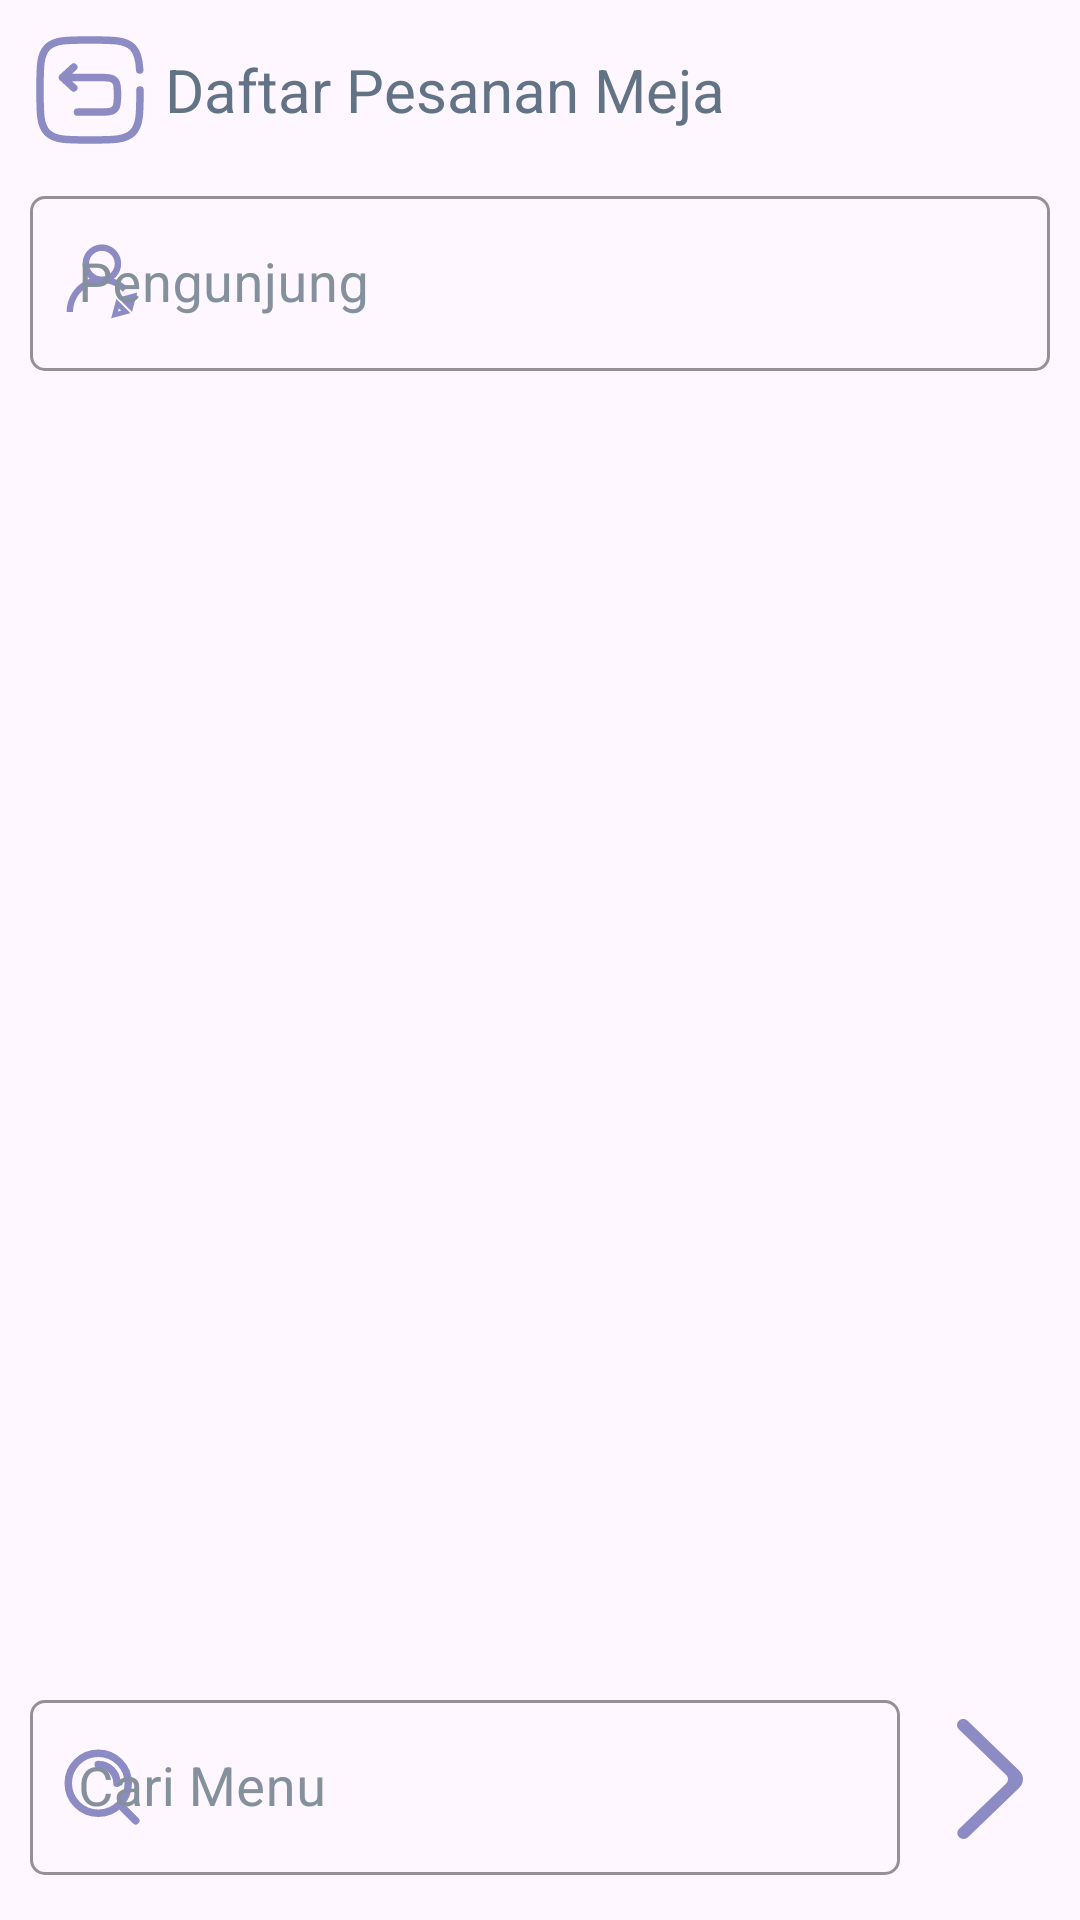

Reconstruct the res/layout file that produces this screen, plus the resources it refers to.
<!-- AndroidManifest.xml: application theme Theme.AplikasiKasir -->
<!-- res/layout/activity_transaksi_model_dua.xml -->
<?xml version="1.0" encoding="utf-8"?>
<RelativeLayout xmlns:android="http://schemas.android.com/apk/res/android"
    xmlns:app="http://schemas.android.com/apk/res-auto"
    xmlns:tools="http://schemas.android.com/tools"
    android:layout_width="match_parent"
    android:layout_height="match_parent"
    tools:context=".Transaksi.TransaksiModelDuaActivity"
    android:orientation="vertical">

    <RelativeLayout
        android:layout_width="match_parent"
        android:layout_height="match_parent"
        android:layout_marginBottom="5dp"
        >

        <LinearLayout
            android:layout_width="match_parent"
            android:layout_height="wrap_content"
            android:gravity="center_vertical"
            android:orientation="horizontal"
            android:layout_marginTop="10dp"
            android:layout_marginBottom="10dp"
            android:paddingStart="10dp"
            android:paddingEnd="10dp"
            android:id="@+id/layoutHeader"
            >
            <ImageView
                android:layout_marginEnd="5dp"
                android:layout_width="40dp"
                android:layout_height="40dp"
                android:src="@drawable/ic_left"
                android:id="@+id/kembaliDariTerimaBarang"
                app:tint="@color/color4"/>
            <TextView
                android:layout_width="wrap_content"
                android:layout_height="wrap_content"
                android:textSize="20sp"
                android:textColor="@color/font_side"
                android:text="Daftar Pesanan Meja"/>
        </LinearLayout>

        <com.google.android.material.textfield.TextInputLayout
            android:id="@+id/tilVisitor"
            android:layout_below="@+id/layoutHeader"
            style="@style/LoginTextInputLayoutStyle"
            android:layout_width="match_parent"
            android:layout_height="wrap_content"
            app:boxCornerRadiusBottomEnd="5dp"
            app:boxCornerRadiusBottomStart="5dp"
            app:boxCornerRadiusTopEnd="5dp"
            app:boxCornerRadiusTopStart="5dp"
            app:hintAnimationEnabled="true"
            app:startIconDrawable="@drawable/one_customer"
            app:hintTextColor="@color/text_color"
            app:endIconTint="@color/color4"
            app:startIconTint="@color/color4"
            android:textColorHint="@color/text_color"
            app:boxStrokeColor="@color/text_color"
            android:layout_marginStart="10dp"
            android:layout_marginEnd="10dp">

            <com.google.android.material.textfield.TextInputEditText
                android:id="@+id/tietVisitor"
                android:layout_width="match_parent"
                android:layout_height="wrap_content"
                android:layout_gravity="center"
                android:hint="Pengunjung"
                android:imeOptions="actionNext"
                android:inputType="textCapWords|textAutoCorrect"
                android:maxLines="1"
                android:singleLine="true"
                android:textSize="18sp"
                android:textColor="@color/font_side"/>
        </com.google.android.material.textfield.TextInputLayout>


        <androidx.recyclerview.widget.RecyclerView
            android:layout_below="@+id/tilVisitor"
            android:layout_width="match_parent"
            android:layout_height="match_parent"
            android:id="@+id/rvListProduk"
            tools:listitem="@layout/grid_row_produk_transaksi_dua"
            android:layout_above="@+id/layoutbtm"
            android:scrollbarAlwaysDrawVerticalTrack="true"
            />

        <RelativeLayout
            android:id="@+id/layoutbtm"
            android:layout_width="match_parent"
            android:layout_height="wrap_content"
            android:layout_alignParentBottom="true"
            android:padding="10dp">
            <com.google.android.material.textfield.TextInputLayout
                style="@style/LoginTextInputLayoutStyle"
                android:layout_width="match_parent"
                android:layout_height="wrap_content"
                app:boxCornerRadiusBottomEnd="5dp"
                app:boxCornerRadiusBottomStart="5dp"
                app:boxCornerRadiusTopEnd="5dp"
                app:boxCornerRadiusTopStart="5dp"
                app:hintAnimationEnabled="true"
                app:startIconDrawable="@drawable/one_search"
                app:hintTextColor="@color/text_color"
                app:endIconTint="@color/color4"
                app:startIconTint="@color/color4"
                android:textColorHint="@color/text_color"
                app:boxStrokeColor="@color/text_color"
                android:layout_toStartOf="@+id/ibNextTransaksi"
                android:layout_centerVertical="true">

                <com.google.android.material.textfield.TextInputEditText
                    android:id="@+id/tietCariProduk"
                    android:layout_width="match_parent"
                    android:layout_height="wrap_content"
                    android:layout_gravity="center"
                    android:hint="Cari Menu"
                    android:imeOptions="actionNext"
                    android:inputType="text"
                    android:maxLines="1"
                    android:singleLine="true"
                    android:textSize="18sp"
                    android:textColor="@color/hitamterang"/>
            </com.google.android.material.textfield.TextInputLayout>
            <ImageView
                android:layout_centerVertical="true"
                android:id="@+id/ibNextTransaksi"
                android:layout_width="40dp"
                android:layout_height="40dp"
                android:layout_alignParentEnd="true"
                android:layout_marginStart="10dp"
                android:src="@drawable/one_end_arrow"
                android:contentDescription="@string/todo"
                android:clickable="false"
                app:tint="@color/color4"
                />
        </RelativeLayout>
    </RelativeLayout>
</RelativeLayout>
<!-- res/layout/grid_row_produk_transaksi_dua.xml (included above) -->
<?xml version="1.0" encoding="utf-8"?>

<LinearLayout xmlns:android="http://schemas.android.com/apk/res/android"
    android:layout_width="match_parent"
    android:layout_height="wrap_content"
    xmlns:app="http://schemas.android.com/apk/res-auto"
    android:orientation="vertical"
    android:id="@+id/llListTransaksi">

    <androidx.cardview.widget.CardView
        android:id="@+id/cvListTransaksi"
        android:layout_width="match_parent"
        android:layout_height="wrap_content"
        android:layout_margin="5dp"
        android:clickable="true"
        android:focusable="true"
        android:foreground="?attr/selectableItemBackground"
        app:cardCornerRadius="20dp"
        app:cardElevation="4dp">

        <LinearLayout
            android:layout_width="match_parent"
            android:layout_height="match_parent"
            android:orientation="vertical"
            android:padding="5dp">

        <com.google.android.material.imageview.ShapeableImageView
            android:layout_width="match_parent"
            android:layout_height="160dp"
            android:id="@+id/ivListProduk"
            app:shapeAppearance="@style/ImageStyleBottom20"
            android:scaleType="centerCrop"
            />


                <RelativeLayout
                    android:layout_width="wrap_content"
                    android:layout_height="wrap_content">

                        <LinearLayout
                            android:id="@+id/llHederList"
                            android:layout_width="match_parent"
                            android:layout_height="wrap_content"
                            android:orientation="vertical"
                            android:layout_marginStart="5dp"
                            android:layout_marginEnd="5dp"
                            >

                            <RelativeLayout
                                android:layout_marginTop="5dp"
                                android:layout_width="match_parent"
                                android:layout_height="wrap_content">
                                <TextView
                                    android:id="@+id/tvListProduk"
                                    android:layout_width="match_parent"
                                    android:layout_height="wrap_content"
                                    android:textSize="16sp"
                                    android:textStyle="bold"
                                    android:textAllCaps="true"
                                    android:textColor="@color/color4"
                                    />

                                <TextView
                                    android:layout_below="@+id/tvListProduk"
                                    android:id="@+id/listHargaProduk"
                                    android:layout_width="match_parent"
                                    android:layout_height="wrap_content"
                                    android:textSize="16sp"
                                    android:textStyle="bold"
                                    android:textColor="@color/font_side"/>
                            </RelativeLayout>

                            <TextView
                                android:layout_width="match_parent"
                                android:layout_height="wrap_content"
                                android:textSize="14sp"
                                android:text="Jenis Menu"
                                android:textColor="@color/text_color"
                                android:id="@+id/tvBarcode"/>
                        </LinearLayout>

                        <LinearLayout
                            android:layout_below="@+id/llHederList"
                            android:id="@+id/imgChecked"
                            android:layout_width="match_parent"
                            android:layout_height="wrap_content"
                            android:orientation="horizontal"
                            android:gravity="end"
                            android:foregroundGravity="right"
                            >

                            <ImageView
                                android:layout_gravity="center_vertical"
                                android:layout_width="40dp"
                                android:layout_height="40dp"
                                android:layout_marginEnd="5dp"
                                android:src="@drawable/minus"
                                android:id="@+id/ivKurangJumlah"
                                app:tint="@color/color4"
                                />

                            <TextView
                                android:layout_gravity="center_vertical"
                                android:id="@+id/tvJumlah"
                                android:layout_width="wrap_content"
                                android:layout_height="wrap_content"
                                android:layout_marginEnd="5dp"
                                android:text="100"
                                android:textStyle="bold"
                                android:textColor="@color/font_side"
                                android:textSize="20sp" />

                            <ImageView
                                android:layout_gravity="center_vertical"
                                android:layout_width="40dp"
                                android:layout_height="40dp"
                                android:src="@drawable/plus"
                                android:id="@+id/ivTambahJumlah"
                                app:tint="@color/color4"

                                />
                    </LinearLayout>

                </RelativeLayout>
            </LinearLayout>
    </androidx.cardview.widget.CardView>
</LinearLayout>
<!-- resources referenced by this layout -->
<resources>
  <color name="color4">#8C8BC4</color>
  <color name="font_side">#637386</color>
  <color name="hitamterang">#0c1115</color>
  <color name="text_color">#84919D</color>
  <!-- drawable minus (drawable) -->
  <vector android:height="40dp" android:viewportHeight="24"
      android:viewportWidth="24" android:width="40dp" xmlns:android="http://schemas.android.com/apk/res/android">
      <path android:fillColor="#00000000" android:pathData="M15,12H9"
          android:strokeColor="#1C274C" android:strokeLineCap="round" android:strokeWidth="1.5"/>
      <path android:fillColor="#00000000"
          android:pathData="M22,12C22,16.714 22,19.071 20.535,20.535C19.071,22 16.714,22 12,22C7.286,22 4.929,22 3.464,20.535C2,19.071 2,16.714 2,12C2,7.286 2,4.929 3.464,3.464C4.929,2 7.286,2 12,2C16.714,2 19.071,2 20.535,3.464C21.509,4.438 21.836,5.807 21.945,8"
          android:strokeColor="#1C274C" android:strokeLineCap="round" android:strokeWidth="1.5"/>
  </vector>
  <!-- drawable one_end_arrow (drawable) -->
  <vector xmlns:android="http://schemas.android.com/apk/res/android" android:height="30dp" android:viewportHeight="20" android:viewportWidth="20" android:width="30dp">
        
      <path android:fillColor="#000000" android:fillType="evenOdd" android:pathData="M4.866,19.708L4.866,19.708C5.271,20.098 5.926,20.098 6.33,19.708L14.893,11.444C15.702,10.664 15.702,9.397 14.893,8.617L6.268,0.292C5.867,-0.093 5.22,-0.098 4.814,0.282L4.814,0.282C4.4,0.671 4.395,1.312 4.803,1.707L12.697,9.324C13.102,9.714 13.102,10.347 12.697,10.738L4.866,18.294C4.461,18.685 4.461,19.318 4.866,19.708" android:strokeColor="#00000000" android:strokeWidth="1"/>
      
  </vector>
  <!-- drawable one_search (drawable) -->
  <vector android:height="30dp" android:viewportHeight="24"
      android:viewportWidth="24" android:width="30dp" xmlns:android="http://schemas.android.com/apk/res/android">
      <path android:fillColor="#00000000"
          android:pathData="M11,6C13.761,6 16,8.239 16,11M16.659,16.655L21,21M19,11C19,15.418 15.418,19 11,19C6.582,19 3,15.418 3,11C3,6.582 6.582,3 11,3C15.418,3 19,6.582 19,11Z"
          android:strokeColor="#000000" android:strokeLineCap="round"
          android:strokeLineJoin="round" android:strokeWidth="2"/>
  </vector>
  <!-- drawable plus (drawable) -->
  <vector android:height="40dp" android:viewportHeight="24"
      android:viewportWidth="24" android:width="40dp" xmlns:android="http://schemas.android.com/apk/res/android">
      <path android:fillColor="#00000000"
          android:pathData="M15,12L12,12M12,12L9,12M12,12L12,9M12,12L12,15"
          android:strokeColor="#1C274C" android:strokeLineCap="round" android:strokeWidth="1.5"/>
      <path android:fillColor="#00000000"
          android:pathData="M22,12C22,16.714 22,19.071 20.535,20.535C19.071,22 16.714,22 12,22C7.286,22 4.929,22 3.464,20.535C2,19.071 2,16.714 2,12C2,7.286 2,4.929 3.464,3.464C4.929,2 7.286,2 12,2C16.714,2 19.071,2 20.535,3.464C21.509,4.438 21.836,5.807 21.945,8"
          android:strokeColor="#1C274C" android:strokeLineCap="round" android:strokeWidth="1.5"/>
  </vector>
  <string name="todo">todo</string>
  <style name="ImageStyleBottom20">
          <item name="cornerSize">20dp</item>
      </style>
  <style name="LoginTextInputLayoutStyle" parent="Widget.MaterialComponents.TextInputLayout.OutlinedBox">
          <item name="boxStrokeColor">@color/color1</item>
      </style>
  <style name="Theme.AplikasiKasir" parent="Base.Theme.AplikasiKasir" />
  <color name="color1">#EE7A9D</color>
  <style name="Base.Theme.AplikasiKasir" parent="Theme.Material3.DayNight.NoActionBar">
          
          <item name="android:colorPrimary">@color/hijau</item>
          
      </style>
  <color name="hijau">#1fa75f</color>
</resources>
